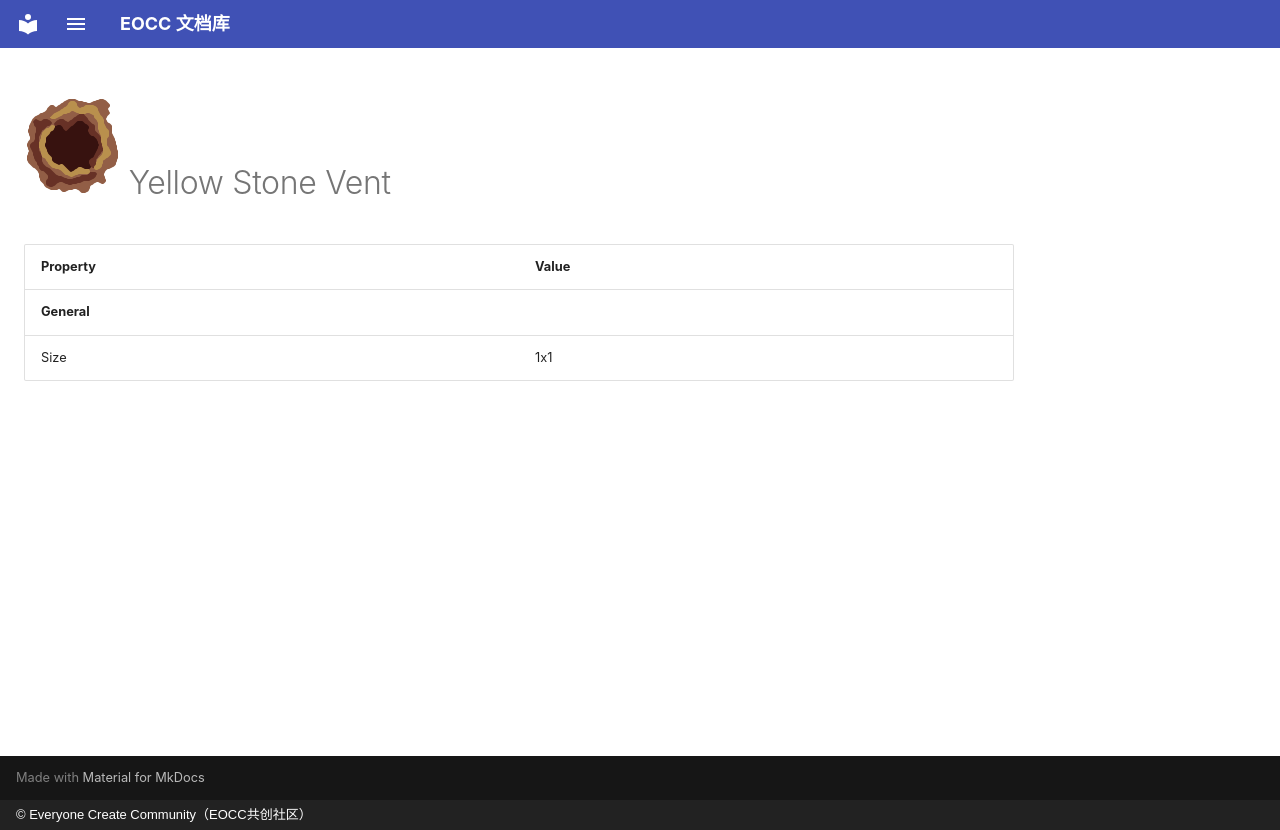

repository: eoccc/eoccc.github.io · page: wiki/mindustry/en/content/blocks/environment/64-yellow-stone-vent/index.html · generator: mkdocs · copyright: © Everyone Create Community（EOCC共创社区）

# <img src="../../../../../../../ext/img/mindustry/block-yellow-stone-vent-ui.png" alt=""> Yellow Stone Vent

| Property | Value |
|---|---|
| **General** |  |
| Size | 1x1 |
